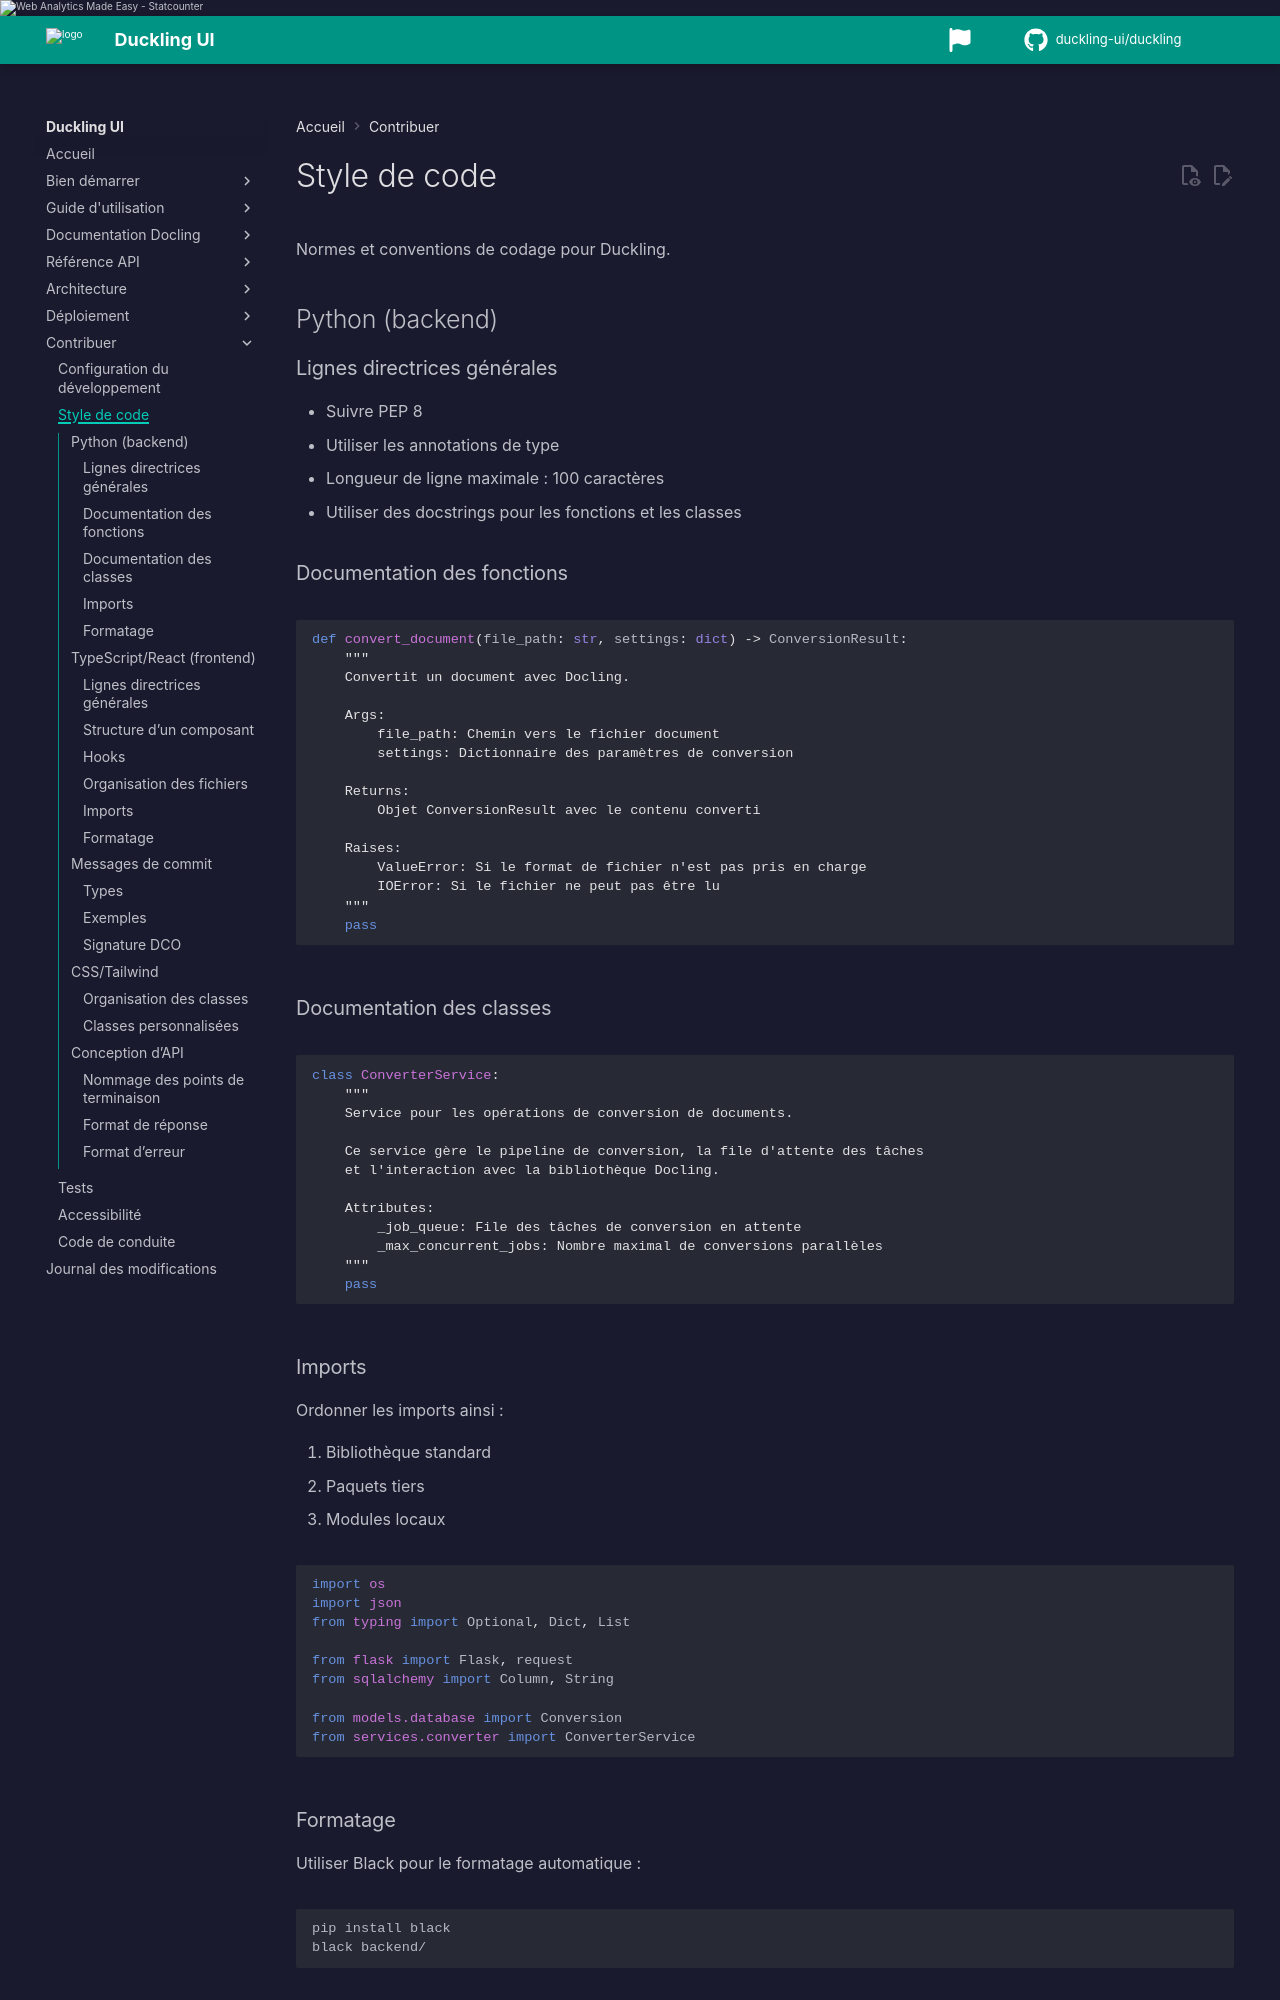

repository: duckling-ui/duckling · page: 0.0.14/fr/contributing/code-style/index.html · generator: mkdocs

# Style de code

Normes et conventions de codage pour Duckling.

## Python (backend)

### Lignes directrices générales

- Suivre PEP 8
- Utiliser les annotations de type
- Longueur de ligne maximale : 100 caractères
- Utiliser des docstrings pour les fonctions et les classes

### Documentation des fonctions

```python
def convert_document(file_path: str, settings: dict) -> ConversionResult:
    """
    Convertit un document avec Docling.

    Args:
        file_path: Chemin vers le fichier document
        settings: Dictionnaire des paramètres de conversion

    Returns:
        Objet ConversionResult avec le contenu converti

    Raises:
        ValueError: Si le format de fichier n'est pas pris en charge
        IOError: Si le fichier ne peut pas être lu
    """
    pass
```

### Documentation des classes

```python
class ConverterService:
    """
    Service pour les opérations de conversion de documents.

    Ce service gère le pipeline de conversion, la file d'attente des tâches
    et l'interaction avec la bibliothèque Docling.

    Attributes:
        _job_queue: File des tâches de conversion en attente
        _max_concurrent_jobs: Nombre maximal de conversions parallèles
    """
    pass
```

### Imports

Ordonner les imports ainsi :

1. Bibliothèque standard
2. Paquets tiers
3. Modules locaux

```python
import os
import json
from typing import Optional, Dict, List

from flask import Flask, request
from sqlalchemy import Column, String

from models.database import Conversion
from services.converter import ConverterService
```

### Formatage

Utiliser Black pour le formatage automatique :

```bash
pip install black
black backend/
```

---
